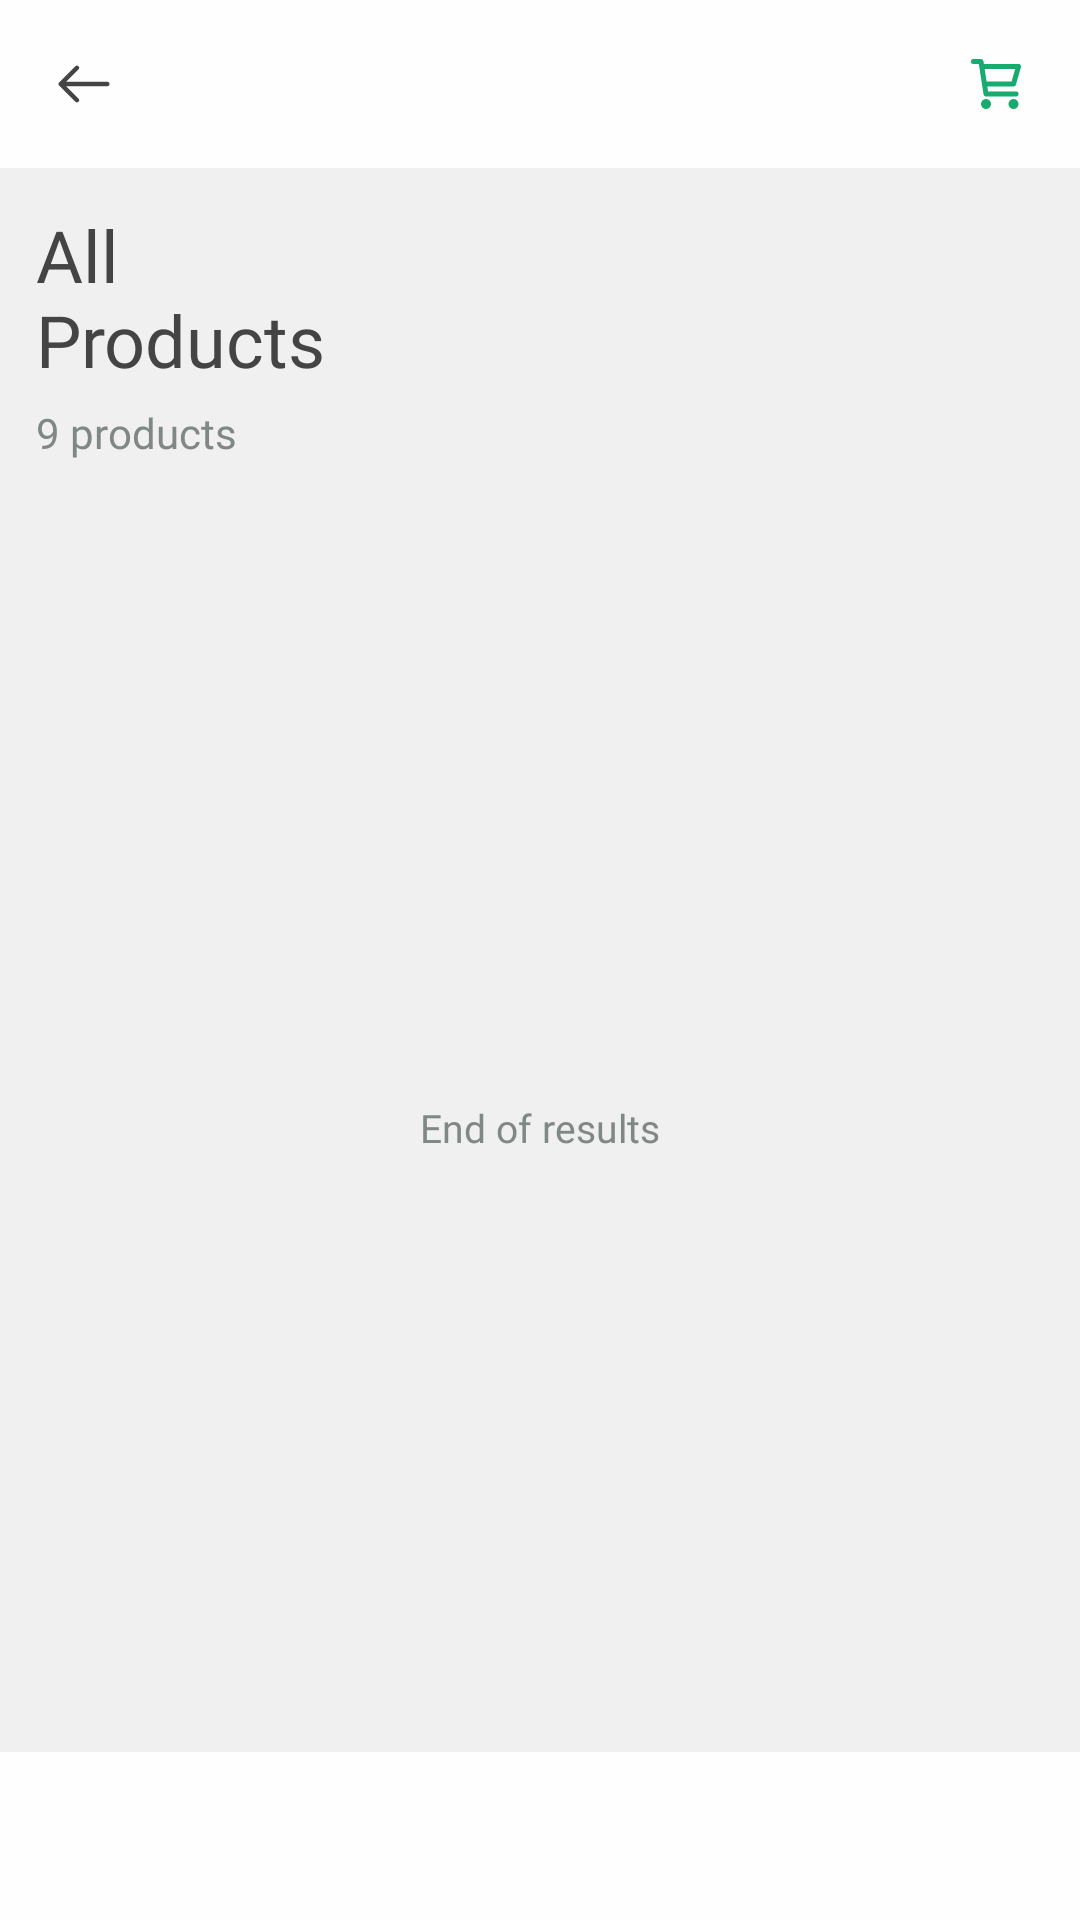

Write the Android layout XML for this screen, with the resource values it uses.
<!-- AndroidManifest.xml: application theme Theme.AppCompat.NoActionBar -->
<!-- res/layout/fragment_categories.xml -->
<?xml version="1.0" encoding="utf-8"?>
<androidx.constraintlayout.widget.ConstraintLayout xmlns:android="http://schemas.android.com/apk/res/android"
    xmlns:tools="http://schemas.android.com/tools"
    android:layout_width="match_parent"
    android:layout_height="match_parent"
    xmlns:app="http://schemas.android.com/apk/res-auto"
    tools:context=".CategoriesFragment"
    android:background="@color/background">

    <com.google.android.material.appbar.AppBarLayout
        android:id="@+id/topNav_categories"
        android:layout_width="match_parent"
        android:layout_height="wrap_content"
        app:layout_constraintTop_toTopOf="parent"
        app:layout_constraintStart_toStartOf="parent"
        app:layout_constraintEnd_toEndOf="parent"
        android:background="@color/background">

        <androidx.constraintlayout.widget.ConstraintLayout
            android:id="@+id/top_nav_categories"
            android:layout_width="match_parent"
            android:layout_height="wrap_content"
            app:layout_constraintTop_toTopOf="parent"
            app:layout_constraintStart_toStartOf="parent"
            app:layout_constraintEnd_toEndOf="parent"
            android:elevation="10dp"
            android:paddingHorizontal="16dp">

            <androidx.appcompat.widget.Toolbar
                android:layout_width="match_parent"
                android:layout_height="56dp"
                android:theme="?actionBarTheme"
                android:background="@color/background"
                app:layout_constraintTop_toTopOf="parent"
                app:layout_constraintStart_toStartOf="parent"
                app:layout_constraintEnd_toEndOf="parent"/>

            <Button
                android:id="@+id/back_icon_prod_categories"
                android:contentDescription="@string/back_button"
                android:background="@drawable/icon_pointer"
                android:layout_width="24dp"
                android:layout_height="24dp"
                app:layout_constraintStart_toStartOf="parent"
                app:layout_constraintTop_toTopOf="parent"
                app:layout_constraintBottom_toBottomOf="parent"
                android:padding="4dp"
                tools:ignore="ButtonStyle,TouchTargetSizeCheck"/>

            <ImageView
                android:id="@+id/cart_icon_cat"
                android:contentDescription="@string/cart_icon"
                android:src="@drawable/icon_cart"
                android:layout_width="wrap_content"
                android:layout_height="wrap_content"
                app:layout_constraintTop_toTopOf="parent"
                app:layout_constraintBottom_toBottomOf="parent"
                app:layout_constraintEnd_toEndOf="parent"
                android:padding="2dp"/>


                

















        </androidx.constraintlayout.widget.ConstraintLayout>

    </com.google.android.material.appbar.AppBarLayout>

    <ScrollView
        android:layout_width="fill_parent"
        android:layout_height="fill_parent"
        android:fillViewport="true"
        android:orientation="vertical"
        app:layout_constraintTop_toBottomOf="@id/topNav_categories"
        app:layout_constraintStart_toStartOf="parent"
        app:layout_constraintEnd_toEndOf="parent"
        app:layout_constraintBottom_toBottomOf="parent"
        android:layout_marginTop="56dp"
        android:layout_marginBottom="56dp">

        <androidx.constraintlayout.widget.ConstraintLayout
            android:layout_width="match_parent"
            android:layout_height="wrap_content"
            android:background="@color/background_dark">

            <TextView
                android:id="@+id/categoryLabel"
                android:layout_width="wrap_content"
                android:layout_height="wrap_content"
                app:layout_constraintTop_toTopOf="parent"
                app:layout_constraintStart_toStartOf="parent"
                android:text="@string/all_products_newline"
                android:textSize="24sp"
                android:textColor="@color/body"
                android:fontFamily="@font/roboto_medium"
                android:includeFontPadding="false"
                android:layout_marginVertical="16dp"
                android:layout_marginHorizontal="12dp"/>

            <TextView
                android:id="@+id/categoryItems"
                android:layout_width="wrap_content"
                android:layout_height="wrap_content"
                app:layout_constraintTop_toBottomOf="@id/categoryLabel"
                app:layout_constraintStart_toStartOf="parent"
                android:text="@string/total_products"
                android:textSize="14sp"
                android:textColor="@color/disabled"
                android:fontFamily="@font/roboto_regular"
                android:includeFontPadding="false"
                android:layout_marginHorizontal="12dp"
                android:layout_marginVertical="8dp"/>

            <androidx.recyclerview.widget.RecyclerView
                android:id="@+id/recylerViewCategories"
                android:layout_width="match_parent"
                android:layout_height="wrap_content"
                app:layout_constraintTop_toBottomOf="@id/categoryItems"
                app:layout_constraintStart_toStartOf="parent"
                android:layout_marginVertical="16dp"/>

            <TextView
                android:layout_width="wrap_content"
                android:layout_height="wrap_content"
                app:layout_constraintStart_toStartOf="parent"
                app:layout_constraintEnd_toEndOf="parent"
                app:layout_constraintBottom_toBottomOf="parent"
                app:layout_constraintTop_toBottomOf="@id/recylerViewCategories"
                android:layout_marginVertical="40dp"
                android:text="@string/end_of_results"
                android:textColor="@color/disabled"
                android:textSize="13sp"
                android:fontFamily="@font/roboto_regular"
                android:includeFontPadding="false"/>

        </androidx.constraintlayout.widget.ConstraintLayout>

    </ScrollView>



</androidx.constraintlayout.widget.ConstraintLayout>
<!-- resources referenced by this layout -->
<resources>
  <color name="background">#fEfEfE</color>
  <color name="background_dark">#F0F0F0</color>
  <color name="body">#444444</color>
  <color name="disabled">#808885</color>
  <color name="primary">#17AB6F</color>
  <!-- drawable icon_cart (drawable) -->
  <vector android:height="20dp" android:viewportHeight="24"
      android:viewportWidth="24" android:width="20dp" xmlns:android="http://schemas.android.com/apk/res/android">
      <path android:fillColor="#00000000"
          android:pathData="M6.3,5H21L19,12H7.377M20,16H8L6,3H3M9,20C9,20.552 8.552,21 8,21C7.448,21 7,20.552 7,20C7,19.448 7.448,19 8,19C8.552,19 9,19.448 9,20ZM20,20C20,20.552 19.552,21 19,21C18.448,21 18,20.552 18,20C18,19.448 18.448,19 19,19C19.552,19 20,19.448 20,20Z"
          android:strokeColor="@color/primary" android:strokeLineCap="round"
          android:strokeLineJoin="round" android:strokeWidth="2"/>
  </vector>
  <!-- drawable icon_pointer (drawable) -->
  <vector xmlns:android="http://schemas.android.com/apk/res/android"
      xmlns:tools="http://schemas.android.com/tools"
      android:width="32dp"
      android:height="32dp"
      android:autoMirrored="true"
      android:viewportHeight="512"
      android:viewportWidth="512">
      <path
          android:fillColor="@color/body"
          android:pathData="M217,129.88c-6.25,-6.25 -16.38,-6.25 -22.63,0L79.61,244.64c-0.39,0.39 -0.76,0.8 -1.11,1.23c-0.11,0.13 -0.2,0.27 -0.31,0.41c-0.21,0.28 -0.42,0.55 -0.62,0.84c-0.14,0.21 -0.26,0.43 -0.39,0.64c-0.14,0.23 -0.28,0.46 -0.41,0.7c-0.13,0.24 -0.24,0.48 -0.35,0.73c-0.11,0.23 -0.22,0.45 -0.32,0.68c-0.11,0.26 -0.19,0.52 -0.28,0.78c-0.08,0.23 -0.17,0.46 -0.24,0.69c-0.09,0.29 -0.15,0.58 -0.22,0.86c-0.05,0.22 -0.11,0.43 -0.16,0.65c-0.08,0.38 -0.13,0.76 -0.17,1.14c-0.02,0.14 -0.04,0.27 -0.06,0.41c-0.11,1.07 -0.11,2.15 0,3.22c0.01,0.06 0.02,0.12 0.03,0.18c0.05,0.46 0.12,0.92 0.21,1.37c0.03,0.13 0.07,0.26 0.1,0.39c0.09,0.38 0.18,0.76 0.29,1.13c0.04,0.13 0.09,0.26 0.14,0.4c0.12,0.36 0.25,0.73 0.4,1.09c0.05,0.11 0.1,0.21 0.15,0.32c0.17,0.37 0.34,0.74 0.53,1.1c0.04,0.07 0.09,0.14 0.13,0.21c0.21,0.38 0.44,0.76 0.68,1.13c0.02,0.03 0.04,0.06 0.06,0.09c0.55,0.81 1.18,1.58 1.89,2.29l114.81,114.81c3.12,3.12 7.22,4.69 11.31,4.69s8.19,-1.56 11.31,-4.69c6.25,-6.25 6.25,-16.38 0,-22.63l-87.5,-87.5h291.62c8.84,0 16,-7.16 16,-16s-7.16,-16 -16,-16H129.51L217,152.5C223.25,146.26 223.25,136.13 217,129.88z"
          tools:ignore="VectorPath" />
  </vector>
  <!-- drawable icon_search (drawable) -->
  <vector android:height="24dp" android:viewportHeight="28"
      android:viewportWidth="28" android:width="24dp" xmlns:android="http://schemas.android.com/apk/res/android">
      <path android:fillColor="#00000000"
          android:pathData="M14.954,14.946L21,21M17,10C17,13.866 13.866,17 10,17C6.134,17 3,13.866 3,10C3,6.134 6.134,3 10,3C13.866,3 17,6.134 17,10Z"
          android:strokeColor="@color/primary" android:strokeLineCap="round"
          android:strokeLineJoin="round" android:strokeWidth="2"/>
  </vector>
  <string name="all_products_newline">All\nProducts</string>
  <string name="back_button">Back Button</string>
  <string name="cart_icon">Cart Icon</string>
  <string name="end_of_results">End of results</string>
  <string name="search_icon">Search Icon</string>
  <string name="total_products">9 products</string>
  <style name="ToolbarAppearanceOverlay">
          <item name="android:textColorPrimary">@color/body</item>
          <item name="colorControlNormal">@color/body</item>
          <item name="colorControlHighlight">@color/body</item>
          <item name="android:textColorHint">@color/body</item>
      </style>
</resources>
